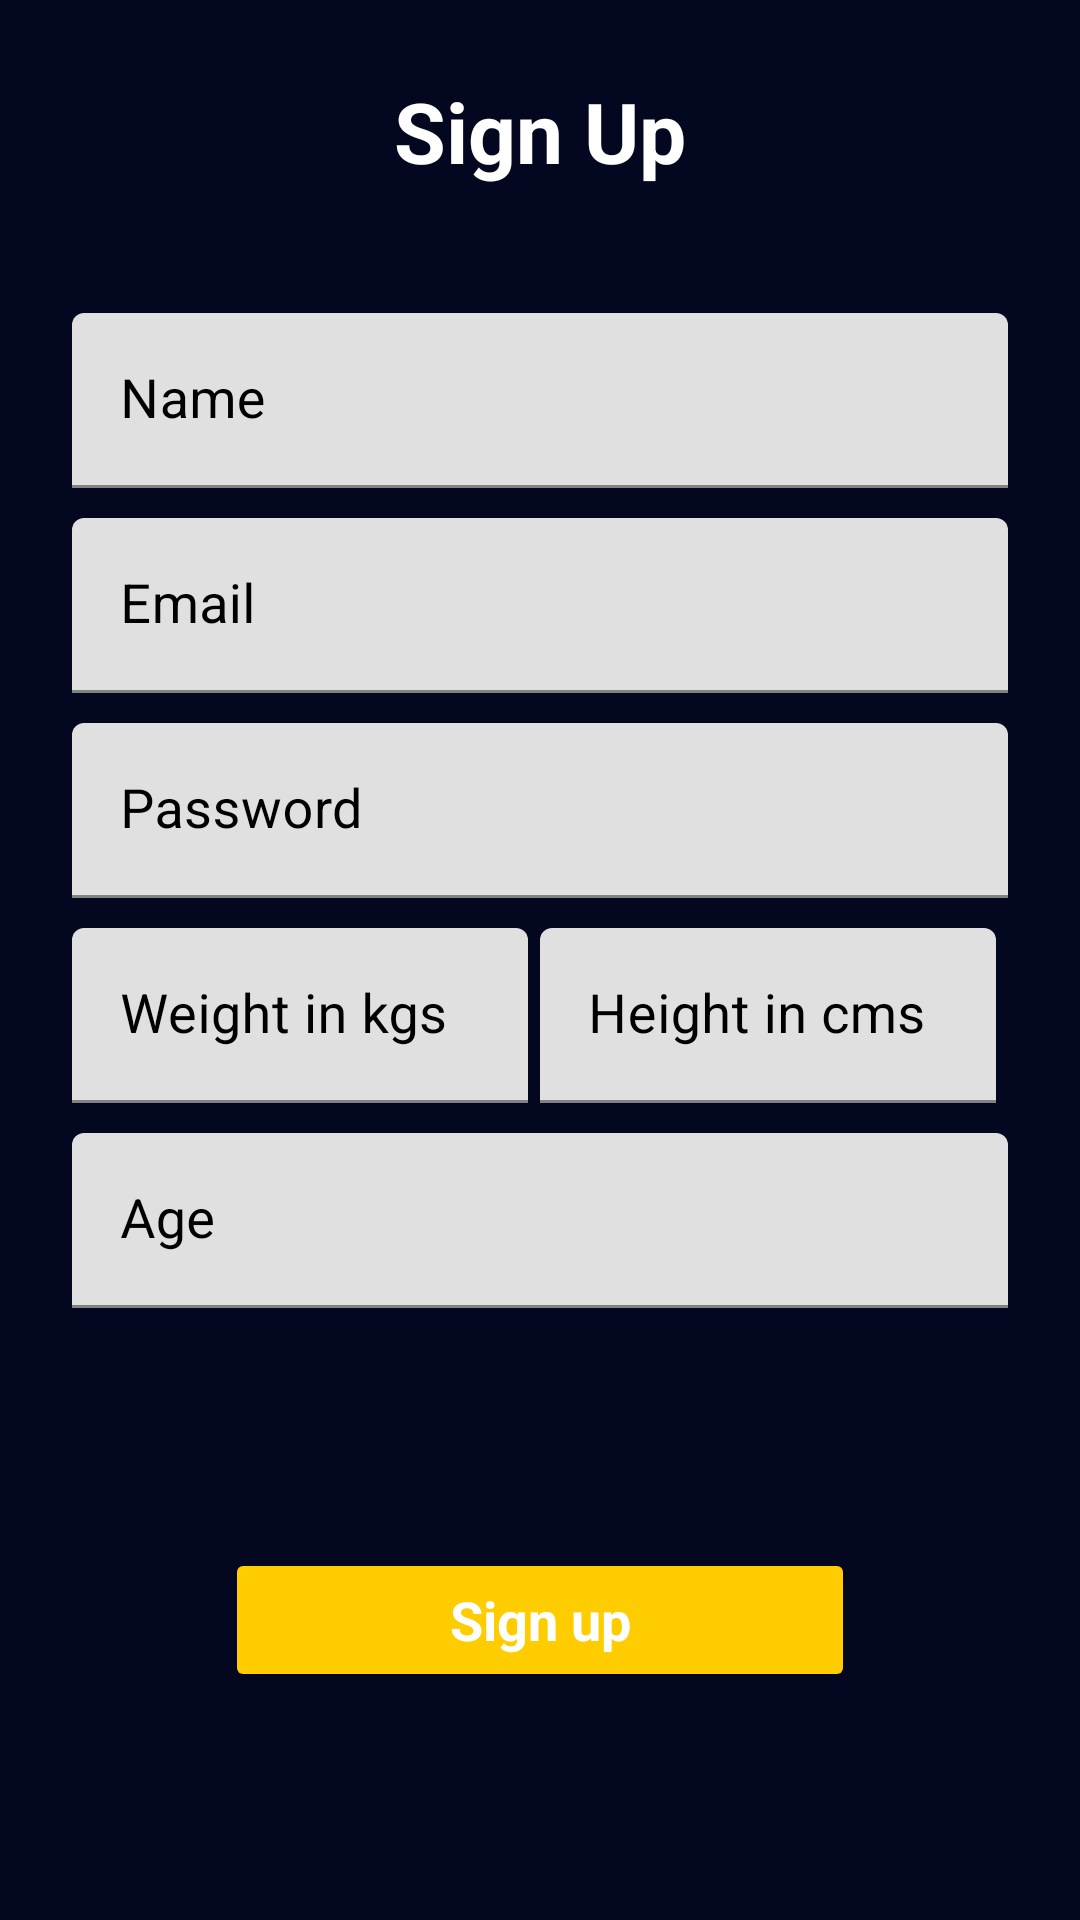

Reconstruct the res/layout file that produces this screen, plus the resources it refers to.
<!-- AndroidManifest.xml: application theme Theme.WorkoutFinalProject -->
<!-- res/layout/fragment_sign_up.xml -->
<?xml version="1.0" encoding="utf-8"?>
<layout
    xmlns:android="http://schemas.android.com/apk/res/android"
    xmlns:app="http://schemas.android.com/apk/res-auto"
    xmlns:tools="http://schemas.android.com/tools" >
<RelativeLayout
    android:layout_width="match_parent"
    android:layout_height="match_parent"
    android:background="#040720"
    android:orientation="vertical"
    tools:context=".SignUp.SignUpFragment">


    <ScrollView
        android:layout_width="match_parent"
        android:layout_height="wrap_content">

        <LinearLayout
            android:layout_width="match_parent"
            android:layout_height="wrap_content"
            android:orientation="vertical"
            android:padding="24dp">

            <TextView
                android:id="@+id/back"
                android:layout_width="match_parent"
                android:layout_height="wrap_content"
                android:layout_marginTop="1dp"
                android:layout_marginBottom="32dp"
                android:fontFamily="sans-serif"
                android:gravity="center"
                android:shadowColor="#57000000"
                android:text="Sign Up"
                android:textAlignment="center"
                android:textColor="#ffffff"
                android:textSize="28sp"
                android:textStyle="bold" />

            <com.google.android.material.textfield.TextInputLayout
                android:layout_width="match_parent"
                android:layout_height="wrap_content"
                android:layout_marginTop="10dp"
                android:textColorHint="#000000">

                <EditText
                    android:id="@+id/name"
                    android:layout_width="match_parent"
                    android:layout_height="wrap_content"
                    android:fontFamily="sans-serif"
                    android:hint="Name"
                    android:inputType="text"
                    android:textColor="#000000"
                    android:textSize="18sp" />

            </com.google.android.material.textfield.TextInputLayout>

            <com.google.android.material.textfield.TextInputLayout
                android:layout_width="match_parent"
                android:layout_height="wrap_content"
                android:layout_marginTop="10dp"
                android:textColorHint="#000000">

                <EditText
                    android:id="@+id/email"
                    android:layout_width="match_parent"
                    android:layout_height="wrap_content"
                    android:fontFamily="sans-serif"
                    android:hint="Email"
                    android:inputType="textEmailAddress"
                    android:textColor="#000000"
                    android:textSize="18sp" />

            </com.google.android.material.textfield.TextInputLayout>

            <com.google.android.material.textfield.TextInputLayout
                android:layout_width="match_parent"
                android:layout_height="wrap_content"
                android:layout_marginTop="10dp"
                android:textColorHint="#000000">

                <EditText
                    android:id="@+id/password"
                    android:layout_width="match_parent"
                    android:layout_height="wrap_content"
                    android:fontFamily="sans-serif"
                    android:hint="Password"
                    android:inputType="textPassword"
                    android:textColor="#000000"
                    android:textSize="18sp" />


            </com.google.android.material.textfield.TextInputLayout>

            <LinearLayout
                android:layout_width="match_parent"
                android:layout_height="wrap_content"
                android:orientation="horizontal"
                android:weightSum="100">

                <com.google.android.material.textfield.TextInputLayout
                    android:layout_width="0dp"
                    android:layout_height="wrap_content"
                    android:layout_marginTop="10dp"
                    android:layout_weight="50"
                    android:textColorHint="#000000">

                    <EditText
                        android:id="@+id/weight"
                        android:layout_width="match_parent"
                        android:layout_height="wrap_content"
                        android:fontFamily="sans-serif"
                        android:hint="Weight in kgs"
                        android:inputType="text"
                        android:textColor="#000000"
                        android:textSize="18sp" />

                </com.google.android.material.textfield.TextInputLayout>

                <com.google.android.material.textfield.TextInputLayout
                    android:layout_width="0dp"
                    android:layout_height="wrap_content"
                    android:layout_marginLeft="4dp"
                    android:layout_marginTop="10dp"
                    android:layout_marginRight="4dp"
                    android:layout_weight="50"
                    android:textColorHint="#000000">

                    <EditText
                        android:id="@+id/height"
                        android:layout_width="match_parent"
                        android:layout_height="wrap_content"
                        android:fontFamily="sans-serif"
                        android:hint="Height in cms"
                        android:inputType="text"
                        android:textColor="#000000"
                        android:textSize="18sp" />

                </com.google.android.material.textfield.TextInputLayout>


            </LinearLayout>

            <com.google.android.material.textfield.TextInputLayout
                android:layout_width="match_parent"
                android:layout_height="wrap_content"
                android:layout_marginTop="10dp"
                android:layout_weight="50"
                android:textColorHint="#000000">

                <EditText
                    android:id="@+id/age"
                    android:layout_width="match_parent"
                    android:layout_height="wrap_content"
                    android:fontFamily="sans-serif"
                    android:hint="Age"
                    android:inputType="text"
                    android:textColor="#000000"
                    android:textSize="18sp" />

            </com.google.android.material.textfield.TextInputLayout>

            <Spinner
                android:id="@+id/gender"
                android:layout_width="match_parent"
                android:layout_height="26dp"
                android:layout_marginTop="10dp"
                android:background="@drawable/spinner_bg"
                style="@style/spinnerItemStyle"
               />
            <Button
                android:id="@+id/signUp"
                android:layout_width="210dp"
                android:layout_height="wrap_content"
                android:layout_gravity="center"
                android:layout_marginTop="44dp"
                android:layout_marginBottom="16dp"
                android:backgroundTint="#ffcc00"
                android:fontFamily="sans-serif"
                android:text="Sign up"
                android:textAllCaps="false"
                android:textColor="#ffffff"
                android:textSize="18sp"
                android:textStyle="bold" />


        </LinearLayout>

    </ScrollView>


</RelativeLayout>
</layout>
<!-- resources referenced by this layout -->
<resources>
  <style name="spinnerItemStyle" parent="@android:style/Widget.Holo.DropDownItem.Spinner">
          <item name="android:textColor">#000000</item>
      </style>
  <style name="Theme.WorkoutFinalProject" parent="Theme.MaterialComponents.DayNight.DarkActionBar">
          
          <item name="colorPrimary">@color/purple_500</item>
          <item name="colorPrimaryVariant">@color/purple_700</item>
          <item name="colorOnPrimary">@color/white</item>
          
          <item name="colorSecondary">@color/teal_200</item>
          <item name="colorSecondaryVariant">@color/teal_700</item>
          <item name="colorOnSecondary">@color/black</item>
          
          <item name="android:statusBarColor" tools:targetApi="l">?attr/colorPrimaryVariant</item>
          
      </style>
  <color name="purple_500">#FF6200EE</color>
  <color name="purple_700">#FF3700B3</color>
  <color name="white">#FFFFFFFF</color>
  <color name="teal_200">#FF03DAC5</color>
  <color name="teal_700">#FF018786</color>
  <color name="black">#FF000000</color>
</resources>
